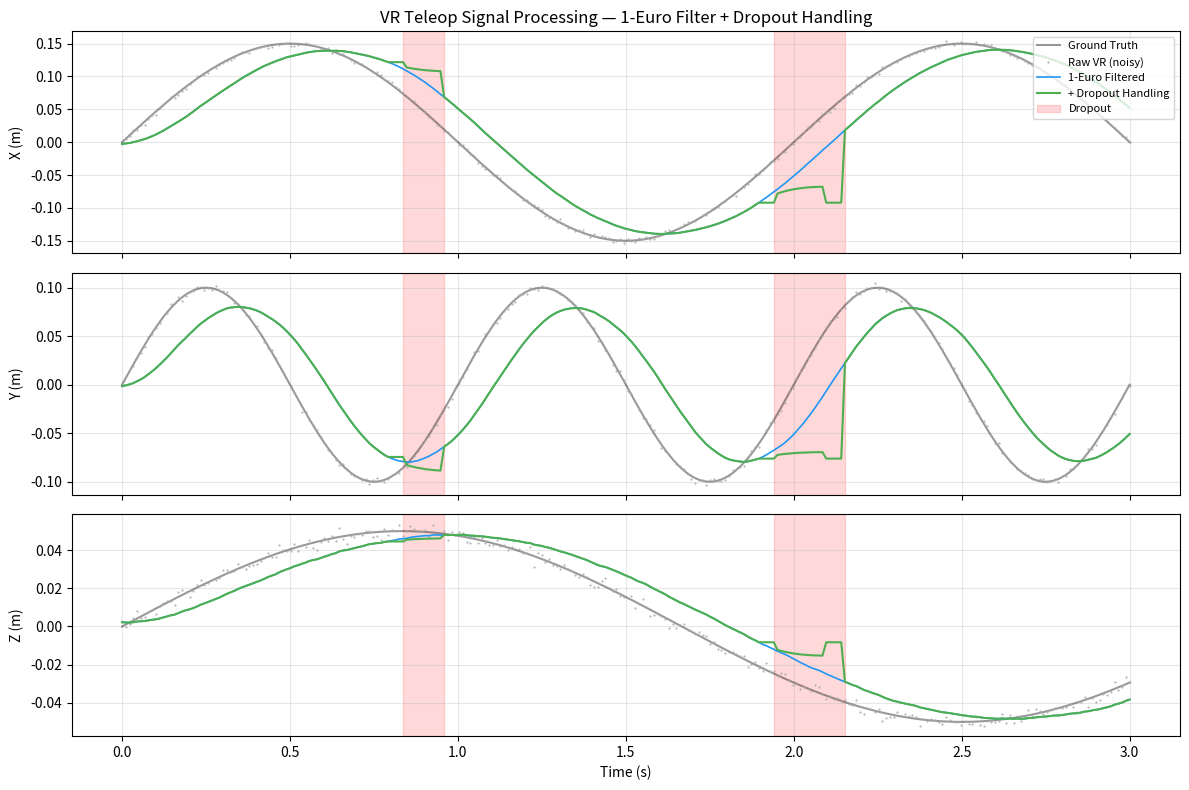

This figure's Python source: (Note: this script raises an exception after producing the figure.)
"""
Teleop Signal Processing — Interview Demo B2
=============================================
1-Euro filter (adaptive jitter), dropout detection + safe fallback,
velocity extrapolation during gaps.

Run standalone to generate comparison plot PNG.
"""

import numpy as np
import matplotlib.pyplot as plt
from dataclasses import dataclass, field
from typing import Optional
import time


# ─── 1-Euro Filter ─────────────────────────────────────────────────────────────
class OneEuroFilter:
    """Adaptive low-pass filter for noisy real-time signals.

    At low velocity → heavy smoothing (kills jitter).
    At high velocity → light smoothing (preserves responsiveness).
    """

    def __init__(self, freq: float = 90.0, min_cutoff: float = 1.0,
                 beta: float = 0.007, d_cutoff: float = 1.0):
        self.freq = freq
        self.min_cutoff = min_cutoff
        self.beta = beta
        self.d_cutoff = d_cutoff
        self._x_prev: Optional[np.ndarray] = None
        self._dx_prev: Optional[np.ndarray] = None
        self._t_prev: Optional[float] = None

    def _alpha(self, cutoff: float, dt: float) -> float:
        tau = 1.0 / (2.0 * np.pi * cutoff)
        return 1.0 / (1.0 + tau / dt)

    def __call__(self, x: np.ndarray, t: Optional[float] = None) -> np.ndarray:
        x = np.asarray(x, dtype=float)
        if t is None:
            t = time.monotonic()

        if self._x_prev is None:
            self._x_prev = x.copy()
            self._dx_prev = np.zeros_like(x)
            self._t_prev = t
            return x.copy()

        dt = max(t - self._t_prev, 1e-6)
        self._t_prev = t

        # Derivative estimate (low-pass filtered)
        dx = (x - self._x_prev) / dt
        a_d = self._alpha(self.d_cutoff, dt)
        dx_hat = a_d * dx + (1 - a_d) * self._dx_prev
        self._dx_prev = dx_hat

        # Adaptive cutoff
        cutoff = self.min_cutoff + self.beta * np.abs(dx_hat)

        # Per-element filtering with per-element cutoff
        a = np.array([self._alpha(c, dt) for c in cutoff])
        x_hat = a * x + (1 - a) * self._x_prev
        self._x_prev = x_hat
        return x_hat


# ─── Dropout Detector + Fallback ───────────────────────────────────────────────
@dataclass
class DropoutHandler:
    """Detects VR tracking dropouts and provides safe fallback.

    - If no new reading for > timeout_ms → dropout detected
    - During dropout: hold last pose, then decay velocity to zero
    - Extrapolates briefly using last known velocity
    """

    timeout_ms: float = 50.0          # dropout threshold
    max_extrapolate_ms: float = 200.0  # max extrapolation before hold
    decay_rate: float = 5.0            # velocity decay (1/s)

    _last_valid_pose: Optional[np.ndarray] = field(default=None, init=False)
    _last_velocity: Optional[np.ndarray] = field(default=None, init=False)
    _last_valid_t: Optional[float] = field(default=None, init=False)
    _prev_pose: Optional[np.ndarray] = field(default=None, init=False)
    _prev_t: Optional[float] = field(default=None, init=False)
    _in_dropout: bool = field(default=False, init=False)

    def update(self, pose: Optional[np.ndarray], t: float) -> tuple[np.ndarray, bool]:
        """Returns (output_pose, is_dropout)."""
        if pose is not None:
            # Valid reading
            if self._prev_pose is not None and self._prev_t is not None:
                dt = max(t - self._prev_t, 1e-6)
                self._last_velocity = (pose - self._prev_pose) / dt
            self._prev_pose = pose.copy()
            self._prev_t = t
            self._last_valid_pose = pose.copy()
            self._last_valid_t = t
            self._in_dropout = False
            return pose.copy(), False

        # No reading — check if dropout
        if self._last_valid_pose is None:
            return np.zeros(3), True

        dt_since_valid = (t - self._last_valid_t) * 1000  # ms
        self._in_dropout = dt_since_valid > self.timeout_ms

        if not self._in_dropout:
            return self._last_valid_pose.copy(), False

        # Dropout — extrapolate with decaying velocity
        if self._last_velocity is not None and dt_since_valid < self.max_extrapolate_ms:
            dt_s = (t - self._last_valid_t)
            decay = np.exp(-self.decay_rate * dt_s)
            extrapolated = self._last_valid_pose + self._last_velocity * dt_s * decay
            return extrapolated, True

        # Beyond extrapolation window — hold last pose
        return self._last_valid_pose.copy(), True


# ─── Demo: Generate comparison plot ────────────────────────────────────────────
def generate_demo_signal(duration: float = 3.0, rate: float = 90.0):
    """Synthetic VR controller trajectory with noise and dropouts."""
    n = int(duration * rate)
    t = np.linspace(0, duration, n)

    # Smooth ground truth: figure-8 in XY, gentle Z wave
    gt = np.column_stack([
        0.15 * np.sin(2 * np.pi * 0.5 * t),
        0.10 * np.sin(2 * np.pi * 1.0 * t),
        0.05 * np.sin(2 * np.pi * 0.3 * t),
    ])

    # Add realistic VR tracking noise (2mm std)
    noisy = gt + np.random.normal(0, 0.002, gt.shape)

    # Inject dropouts: two regions
    dropout_mask = np.ones(n, dtype=bool)  # True = valid
    drop1 = (t > 0.8) & (t < 0.95)   # 150ms dropout
    drop2 = (t > 1.9) & (t < 2.15)   # 250ms dropout
    dropout_mask[drop1 | drop2] = False

    return t, gt, noisy, dropout_mask


def run_demo():
    t, gt, noisy, valid_mask = generate_demo_signal()

    euro = OneEuroFilter(freq=90.0, min_cutoff=1.0, beta=0.1)
    dropout = DropoutHandler(timeout_ms=50, max_extrapolate_ms=200)

    filtered = np.zeros_like(noisy)
    handled = np.zeros_like(noisy)
    dropout_flags = np.zeros(len(t), dtype=bool)

    for i in range(len(t)):
        # Filter the noisy signal
        filtered[i] = euro(noisy[i], t[i])

        # Dropout handling
        pose_in = noisy[i] if valid_mask[i] else None
        handled[i], dropout_flags[i] = dropout.update(
            filtered[i] if valid_mask[i] else None, t[i]
        )

    # ─── Plot ───
    fig, axes = plt.subplots(3, 1, figsize=(12, 8), sharex=True)
    labels = ['X (m)', 'Y (m)', 'Z (m)']

    for ax_i, (ax, label) in enumerate(zip(axes, labels)):
        ax.plot(t, gt[:, ax_i], 'k-', lw=1.5, alpha=0.4, label='Ground Truth')
        ax.plot(t, noisy[:, ax_i], '.', color='#aaa', ms=1, label='Raw VR (noisy)')
        ax.plot(t, filtered[:, ax_i], '-', color='#2196F3', lw=1.2, label='1-Euro Filtered')
        ax.plot(t, handled[:, ax_i], '-', color='#4CAF50', lw=1.5, label='+ Dropout Handling')

        # Shade dropout regions
        for start_idx in np.where(np.diff(dropout_flags.astype(int)) == 1)[0]:
            end_idx = start_idx + np.argmax(~dropout_flags[start_idx + 1:]) + 1
            if end_idx <= start_idx:
                end_idx = len(t) - 1
            ax.axvspan(t[start_idx], t[min(end_idx, len(t) - 1)],
                       alpha=0.15, color='red', label='Dropout' if ax_i == 0 and start_idx < 100 else '')

        ax.set_ylabel(label)
        ax.grid(True, alpha=0.3)

    axes[0].legend(loc='upper right', fontsize=8)
    axes[0].set_title('VR Teleop Signal Processing — 1-Euro Filter + Dropout Handling')
    axes[-1].set_xlabel('Time (s)')

    plt.tight_layout()
    out_path = '/home/li2053/VisualFT/interview_demos/sim/signal_processing_demo.png'
    plt.savefig(out_path, dpi=150)
    plt.close()
    print(f"Saved: {out_path}")

    # Stats — measure jitter as std of frame-to-frame velocity difference
    raw_jitter = np.std(np.diff(noisy, axis=0), axis=0).mean() * 1000
    filt_jitter = np.std(np.diff(filtered, axis=0), axis=0).mean() * 1000
    print(f"Raw  jitter (vel std): {raw_jitter:.3f} mm/frame")
    print(f"Filt jitter (vel std): {filt_jitter:.3f} mm/frame")
    print(f"Jitter reduction: {(1 - filt_jitter/raw_jitter)*100:.1f}%")
    print(f"Dropout regions handled: {np.sum(dropout_flags)} samples")


if __name__ == '__main__':
    run_demo()
